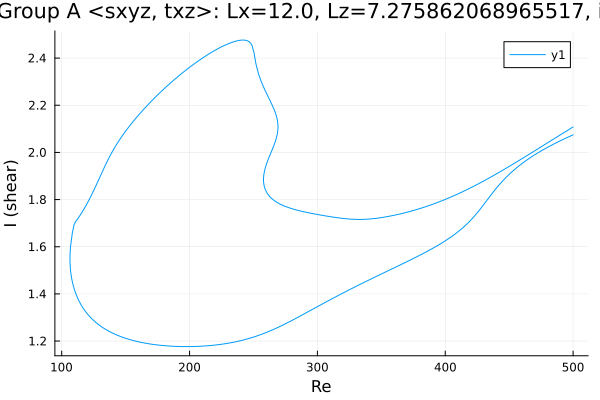

The file beside this chart, header and first rows:
Re, shear
500.0, 2.074
498.7, 2.071
497.3, 2.068
495.9, 2.064
494.5, 2.061
493, 2.057
491.6, 2.054
490.2, 2.05
488.8, 2.046
487.4, 2.042
486, 2.038
484.6, 2.035
483.1, 2.031
481.7, 2.026
480.3, 2.022
478.9, 2.018
477.5, 2.014
476.1, 2.01
474.7, 2.005
473.2, 2.001
471.8, 1.996
470.4, 1.991
469, 1.986
468.6, 1.985
467.2, 1.98
465.7, 1.975
464.3, 1.97
462.9, 1.964
461.5, 1.959
460.1, 1.953
458.7, 1.947
457.3, 1.941
455.8, 1.935
454.4, 1.928
453, 1.922
451.6, 1.915
450.2, 1.908
448.8, 1.9
447.4, 1.893
445.9, 1.885
444.5, 1.877
443.1, 1.868
441.7, 1.859
440.3, 1.851
438.9, 1.841
437.5, 1.832
436.1, 1.822
434.7, 1.812
433.9, 1.807
432.5, 1.796
431.1, 1.786
429.7, 1.776
428.3, 1.766
426.9, 1.756
425.5, 1.747
424, 1.738
422.6, 1.729
421.2, 1.72
419.8, 1.712
418.4, 1.704
... 663 more rows
